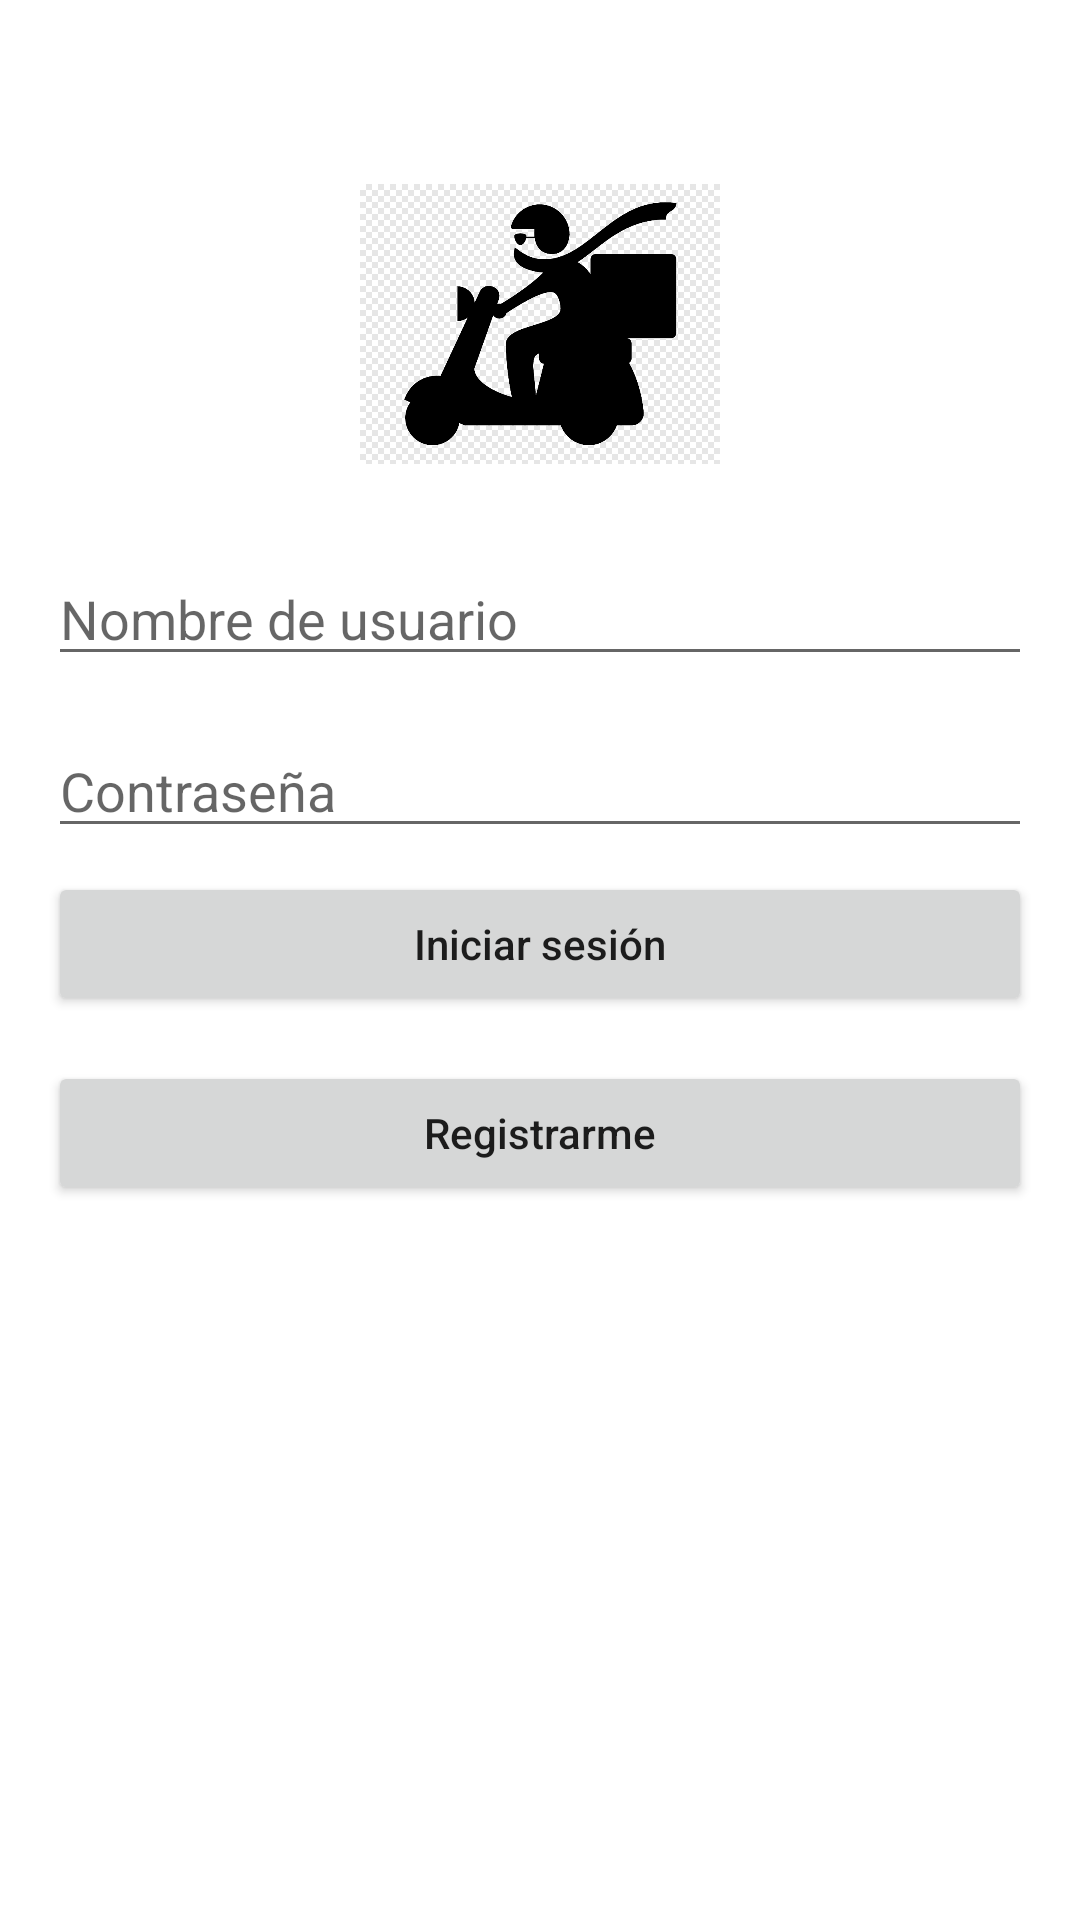

Produce the Android XML layout that renders to this screen, including the resource entries it uses.
<!-- AndroidManifest.xml: application theme Theme.LosMensajeros -->
<!-- res/layout/activity_mainloginregister.xml -->
<?xml version="1.0" encoding="utf-8"?>
<RelativeLayout xmlns:android="http://schemas.android.com/apk/res/android"
    xmlns:tools="http://schemas.android.com/tools"
    android:layout_width="match_parent"
    android:layout_height="match_parent"
    android:padding="16dp">

    
    <ImageView
        android:id="@+id/imgLogo"
        android:layout_width="120dp"
        android:layout_height="120dp"
        android:layout_centerHorizontal="true"
        android:layout_marginTop="32dp"
        android:src="@drawable/logo"/>

    
    <EditText
        android:id="@+id/etUsername"
        android:layout_width="match_parent"
        android:layout_height="wrap_content"
        android:layout_below="@id/imgLogo"
        android:layout_marginTop="16dp"
        android:hint="Nombre de usuario"
        android:inputType="text"
         />

    
    <EditText
        android:id="@+id/etPassword"
        android:layout_width="match_parent"
        android:layout_height="wrap_content"
        android:layout_below="@id/etUsername"
        android:layout_marginTop="16dp"
        android:hint="Contraseña"
        android:inputType="textPassword"
         />

    
    <Button
        android:id="@+id/btnLogin"
        android:layout_width="match_parent"
        android:layout_height="wrap_content"
        android:layout_below="@id/etPassword"
        android:layout_marginTop="8dp"
        android:text="Iniciar sesión"
        android:textAllCaps="false" />

    <Button
        android:id="@+id/btnRegistrarme"
        android:layout_width="match_parent"
        android:layout_height="wrap_content"
        android:layout_below="@+id/btnLogin"
        android:layout_marginTop="15dp"
        android:text="Registrarme"
        android:textAllCaps="false" />

</RelativeLayout>
<!-- resources referenced by this layout -->
<resources>
  <!-- drawable logo: png bitmap (drawable-v24, 7959 bytes) -->
  <style name="Theme.LosMensajeros" parent="Theme.MaterialComponents.DayNight.DarkActionBar">
          
          <item name="colorPrimary">@color/purple_500</item>
          <item name="colorPrimaryVariant">@color/purple_700</item>
          <item name="colorOnPrimary">@color/white</item>
          
          <item name="colorSecondary">@color/teal_200</item>
          <item name="colorSecondaryVariant">@color/teal_700</item>
          <item name="colorOnSecondary">@color/black</item>
          
          <item name="android:statusBarColor">?attr/colorPrimaryVariant</item>
          
      </style>
  <!-- not gathered from this repository: default colours our renderer supplied (Android Studio template values) -->
  <color name="purple_500">#FF6200EE</color>
  <color name="purple_700">#FF3700B3</color>
  <color name="teal_200">#FF03DAC5</color>
  <color name="teal_700">#FF018786</color>
  <color name="black">#FF000000</color>
  <color name="white">#FFFFFFFF</color>
</resources>
